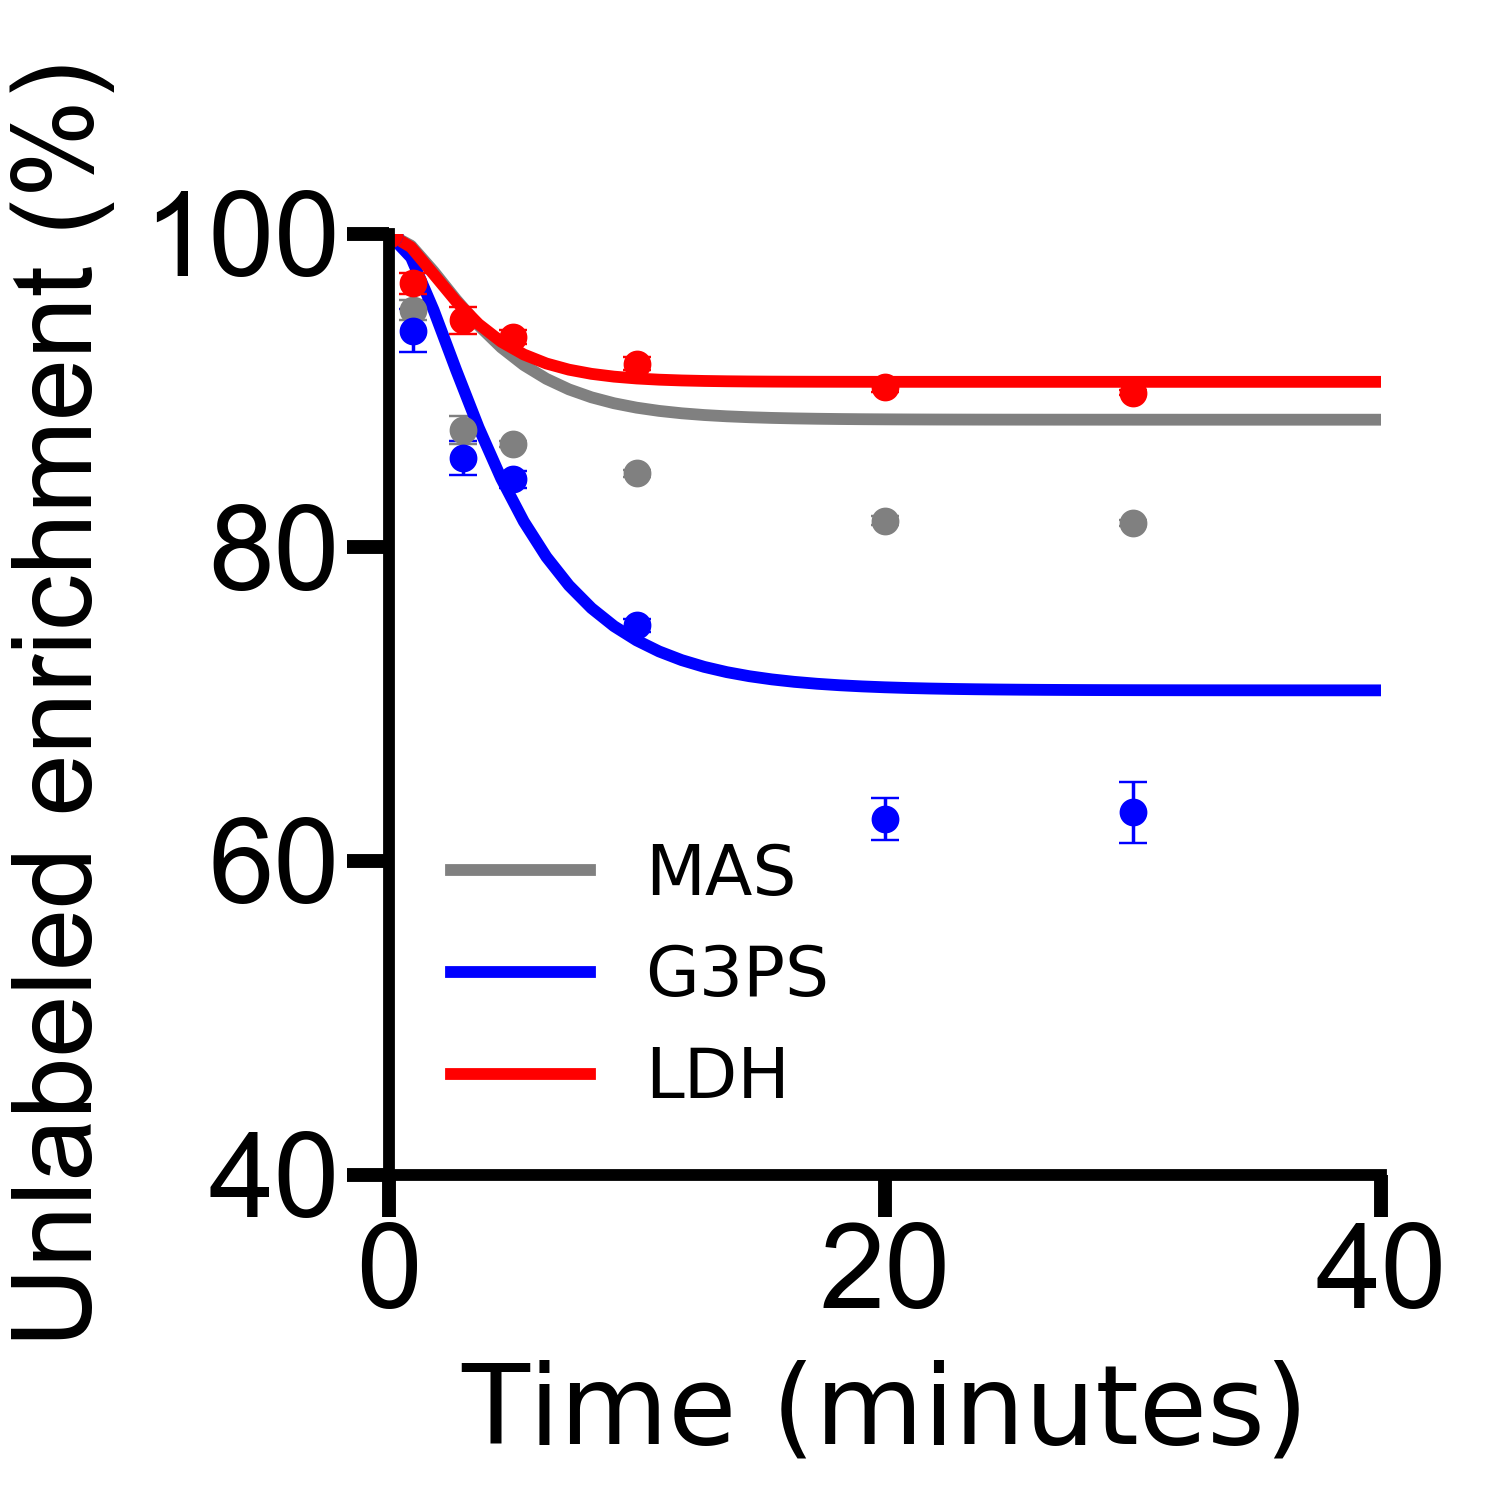

Values plotted in this chart, from the file beside it:
Time, L_malate, UL_malate, L_g3p, UL_g3p, L_lac, UL_lac, L_ga3p, UL_ga3p
0, 0, 100, 0, 100, 0, 100, 0, 100
0, 0, 100, 0, 100, 0, 100, 0, 100
0, 0, 100, 0, 100, 0, 100, 0, 100
2, 1.294, 98.71, 4.952, 95.05, 0.2102, 99.79, 6.178, 93.82
2, 1.239, 98.76, 4.727, 95.27, 0.2219, 99.78, 8.786, 91.21
2, 1.569, 98.43, 5.7, 94.3, 0.3405, 99.66, 4.434, 95.57
10, 3.988, 96.01, 23.34, 76.66, 1.613, 98.39, 18.79, 81.21
10, 4.383, 95.62, 24.02, 75.98, 1.002, 99, 22.59, 77.41
10, 3.909, 96.09, 22.18, 77.82, 0.74, 99.26, 22.59, 77.41
20, 5.712, 94.29, 33.73, 66.27, 0.7898, 99.21, 24.19, 75.81
20, 4.89, 95.11, 33.03, 66.97, 0.6549, 99.35, 22.59, 77.41
20, 5.955, 94.05, 33.85, 66.15, 1.031, 98.97, 24.58, 75.42
